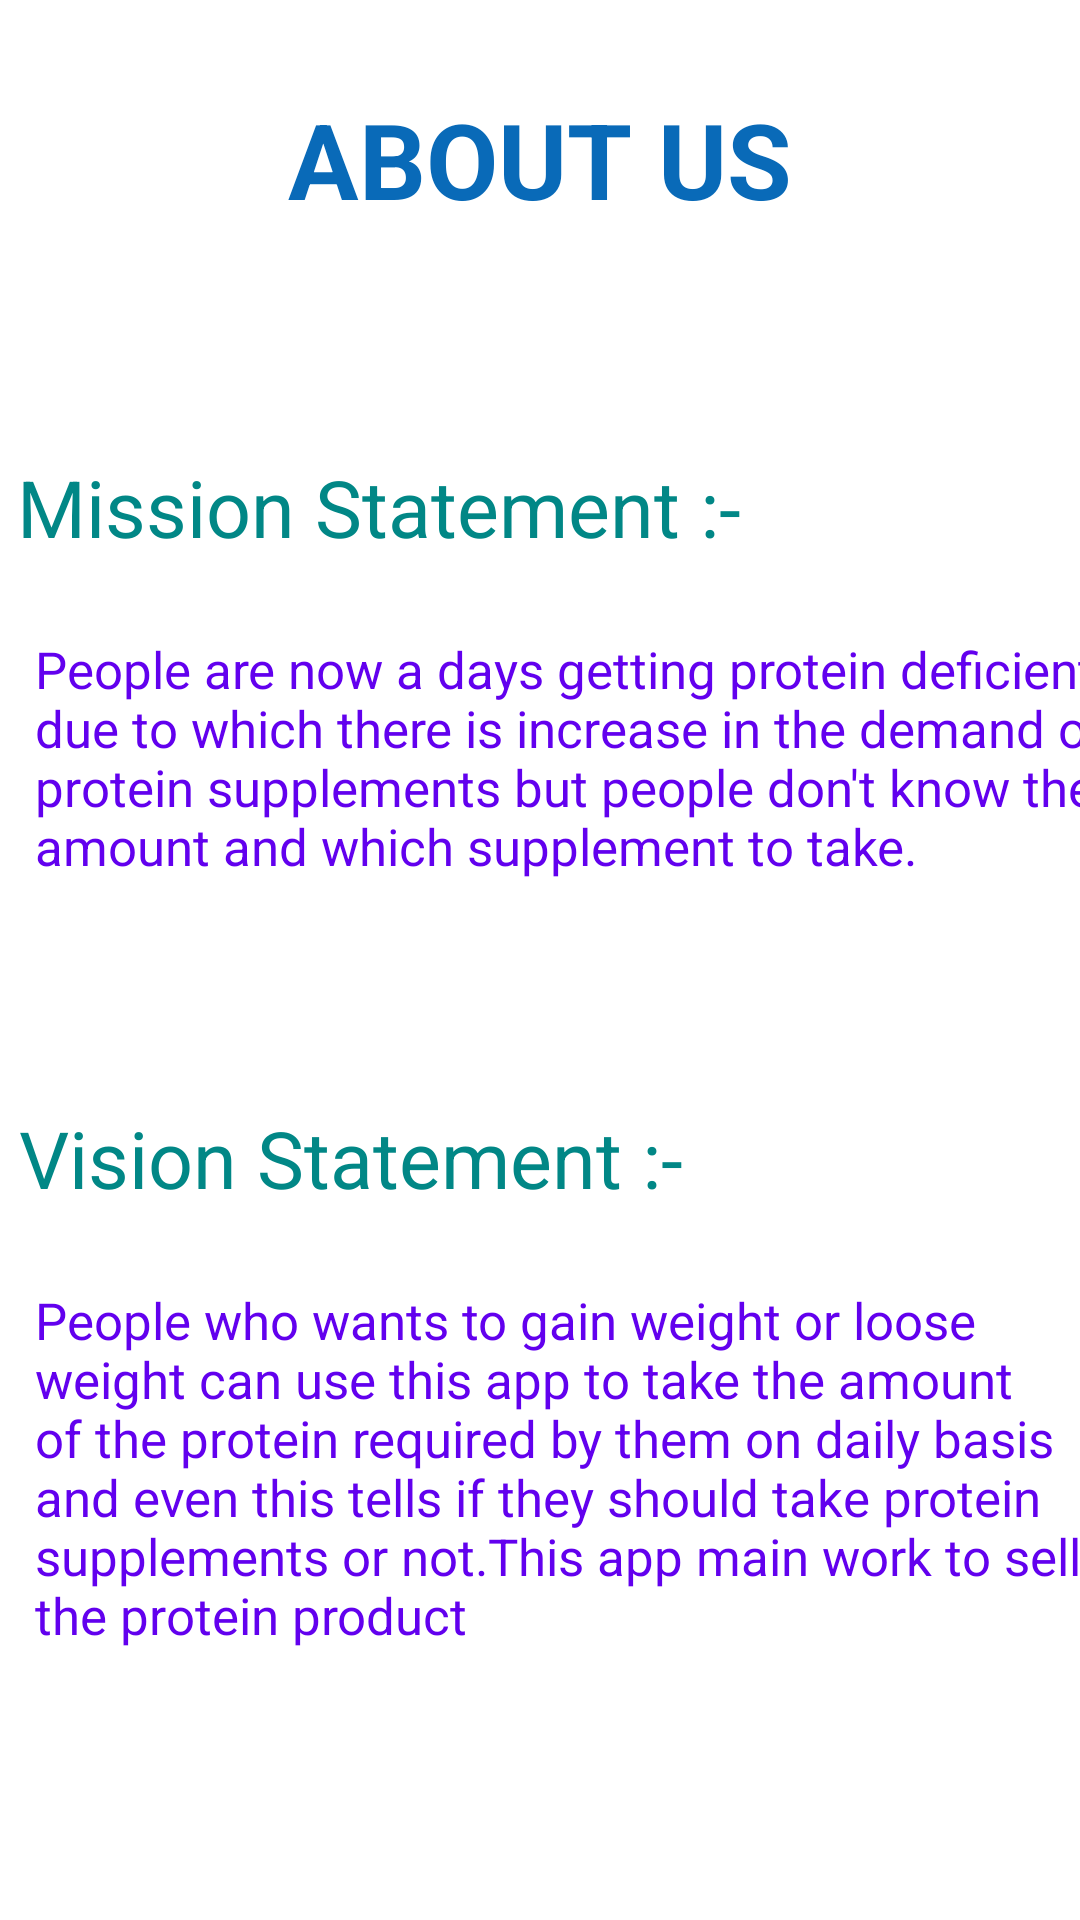

Write the Android layout XML for this screen, with the resource values it uses.
<!-- AndroidManifest.xml: application theme Theme.Dispro -->
<!-- res/layout/fragment_aboutus.xml -->
<?xml version="1.0" encoding="utf-8"?>
<androidx.constraintlayout.widget.ConstraintLayout xmlns:android="http://schemas.android.com/apk/res/android"
    xmlns:app="http://schemas.android.com/apk/res-auto"
    xmlns:tools="http://schemas.android.com/tools"
    android:layout_width="match_parent"
    android:layout_height="match_parent"
    tools:context=".ui.aboutus.AboutusFragment">

    <TextView
        android:id="@+id/text_aboutus"
        android:layout_width="match_parent"
        android:layout_height="wrap_content"
        android:layout_marginStart="8dp"
        android:layout_marginTop="8dp"
        android:layout_marginEnd="8dp"
        android:textAlignment="center"
        android:textSize="20sp"
        android:visibility="invisible"
        app:layout_constraintBottom_toBottomOf="parent"
        app:layout_constraintEnd_toEndOf="parent"
        app:layout_constraintStart_toStartOf="parent"
        app:layout_constraintTop_toTopOf="parent" />

    <TextView
        android:id="@+id/textView18"
        android:layout_width="wrap_content"
        android:layout_height="wrap_content"
        android:text="About Us"
        android:textAlignment="center"
        android:textAllCaps="true"
        android:textColor="#096AB8"
        android:textSize="35sp"
        android:textStyle="bold"
        app:layout_constraintBottom_toBottomOf="parent"
        app:layout_constraintEnd_toEndOf="parent"
        app:layout_constraintStart_toStartOf="parent"
        app:layout_constraintTop_toTopOf="parent"
        app:layout_constraintVertical_bias="0.050000012" />

    <TextView
        android:id="@+id/textView21"
        android:layout_width="wrap_content"
        android:layout_height="wrap_content"
        android:layout_marginTop="75dp"
        android:text="Mission Statement :-"
        android:textAlignment="center"
        android:textColor="@color/teal_700"
        android:textSize="26.25sp"
        app:layout_constraintBottom_toBottomOf="parent"
        app:layout_constraintEnd_toEndOf="parent"
        app:layout_constraintHorizontal_bias="0.047"
        app:layout_constraintStart_toStartOf="parent"
        app:layout_constraintTop_toBottomOf="@+id/textView18"
        app:layout_constraintVertical_bias="0.0" />

    <TextView
        android:id="@+id/textView22"
        android:layout_width="wrap_content"
        android:layout_height="wrap_content"
        android:layout_marginStart="12dp"
        android:layout_marginTop="25dp"
        android:text="People are now a days getting protein deficient due to which there is increase in the demand of protein supplements but people don't know the amount and which supplement to take."
        android:textAlignment="textStart"
        android:textColor="@color/purple_500"
        android:textSize="17sp"
        app:layout_constraintBottom_toBottomOf="parent"
        app:layout_constraintEnd_toEndOf="parent"
        app:layout_constraintHorizontal_bias="0.046"
        app:layout_constraintStart_toStartOf="parent"
        app:layout_constraintTop_toBottomOf="@+id/textView21"
        app:layout_constraintVertical_bias="0.0" />

    <TextView
        android:id="@+id/textView23"
        android:layout_width="wrap_content"
        android:layout_height="wrap_content"
        android:layout_marginTop="75dp"
        android:text="Vision Statement :-"
        android:textAlignment="center"
        android:textColor="@color/teal_700"
        android:textSize="26.25sp"
        app:layout_constraintBottom_toBottomOf="parent"
        app:layout_constraintEnd_toEndOf="parent"
        app:layout_constraintHorizontal_bias="0.045"
        app:layout_constraintStart_toStartOf="parent"
        app:layout_constraintTop_toBottomOf="@+id/textView22"
        app:layout_constraintVertical_bias="0.0" />

    <TextView
        android:id="@+id/textView24"
        android:layout_width="wrap_content"
        android:layout_height="wrap_content"
        android:layout_marginStart="12dp"
        android:layout_marginTop="25dp"
        android:text="People who wants to gain weight or loose weight can use this app to take the amount of the protein required by them on daily basis and even this tells if they should take protein supplements or not.This app main work to sell the protein product"
        android:textAlignment="textStart"
        android:textColor="@color/purple_500"
        android:textSize="17sp"
        app:layout_constraintBottom_toBottomOf="parent"
        app:layout_constraintEnd_toEndOf="parent"
        app:layout_constraintHorizontal_bias="0.045"
        app:layout_constraintStart_toStartOf="parent"
        app:layout_constraintTop_toBottomOf="@+id/textView23"
        app:layout_constraintVertical_bias="0.0" />
</androidx.constraintlayout.widget.ConstraintLayout>
<!-- resources referenced by this layout -->
<resources>
  <style name="Theme.Dispro" parent="Theme.MaterialComponents.DayNight.DarkActionBar">
          
          <item name="colorPrimary">@color/teal_200</item>
          <item name="colorPrimaryVariant">@color/teal_700</item>
          <item name="colorOnPrimary">@color/white</item>
          
          <item name="colorSecondary">@color/purple_200</item>
          <item name="colorSecondaryVariant">@color/purple_500</item>
          <item name="colorOnSecondary">@color/black</item>
          
          <item name="android:statusBarColor" tools:targetApi="l">?attr/colorPrimaryVariant</item>
          
      </style>
  <!-- not gathered from this repository: default colours our renderer supplied (Android Studio template values) -->
  <color name="purple_200">#FFBB86FC</color>
  <color name="purple_500">#FF6200EE</color>
  <color name="teal_200">#FF03DAC5</color>
  <color name="teal_700">#FF018786</color>
  <color name="black">#FF000000</color>
  <color name="white">#FFFFFFFF</color>
</resources>
